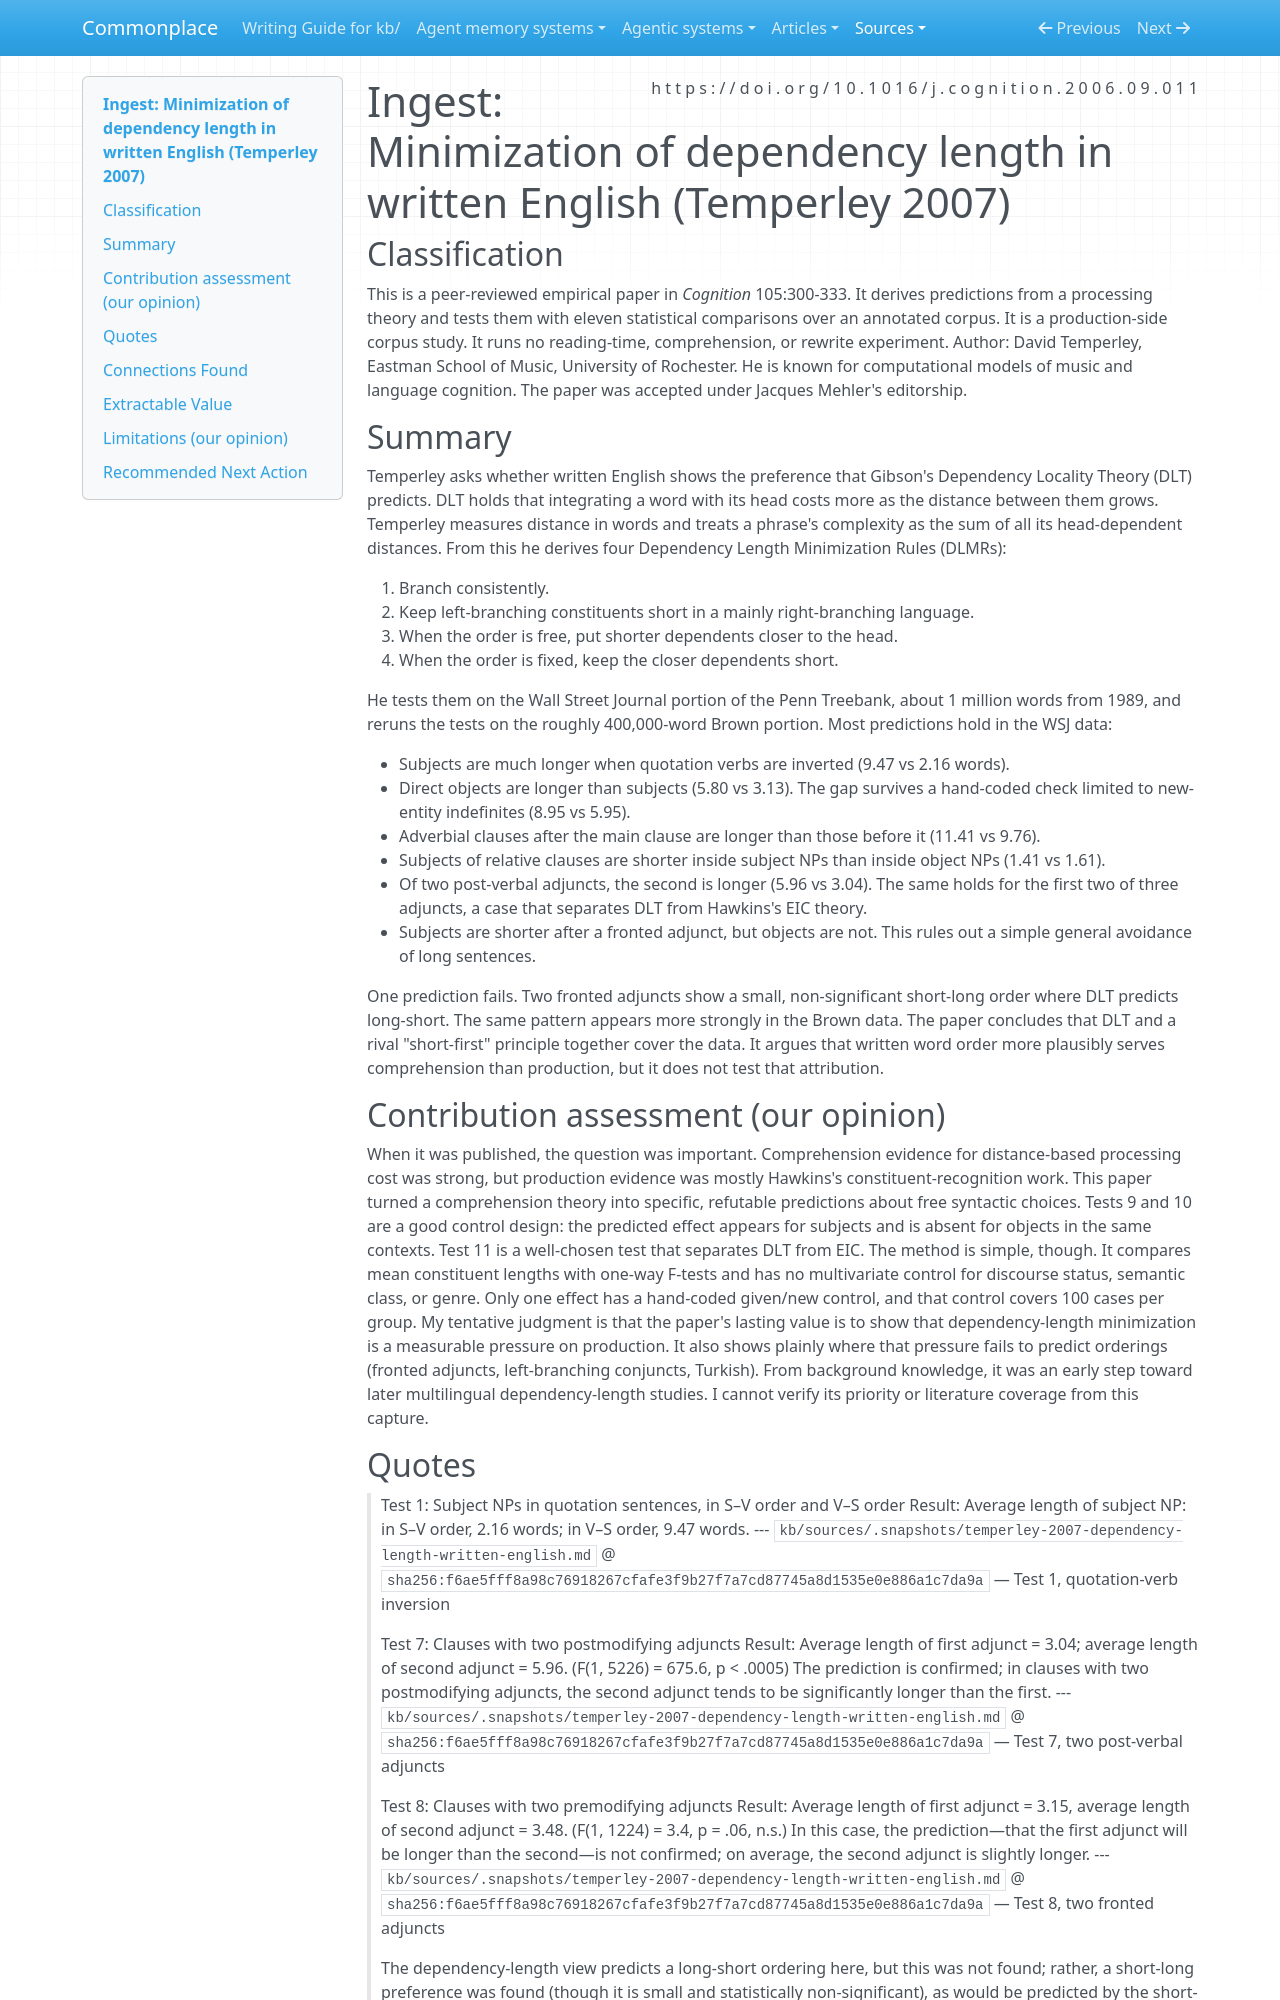

repository: zby/commonplace · page: sources/temperley-2007-dependency-length-written-english.ingest/index.html · generator: mkdocs

---
description: "Temperley 2007 corpus study: English writers' syntactic choices shorten dependencies (short subjects, heavy-last, short-before-long adjuncts); evidence for writer word-order rules, human-only"
source: https://doi.org/10.1016/j.cognition.2006.09.011
captured: "2026-10-26"
capture: pdftotext
capture_scope: full-source
doi: "10.1016/j.cognition.2006.09.011"
genre: scientific-paper
snapshot_sha256: f6ae5fff8a98c76918267cfafe3f9b27f7a7cd87745a8d1535e0e886a1c7da9a
ingested: "2026-10-26"
occasion: "Commonplace is considering adding dependency-length-minimization guidance to its writing instructions for natural-language output (KB notes, instructions, operator messages) that is read by humans inside and outside the project and also by LLM agents. What does this source establish about the relation between syntactic dependency distance and processing cost, what operational word-ordering rules for writers does it support, and what are the limits of its evidence?"
type: types/ingest-report.md
domains: [writing-conventions, psycholinguistics, dependency-length, word-order]
---

# Ingest: Minimization of dependency length in written English (Temperley 2007)

## Classification

This is a peer-reviewed empirical paper in *Cognition* 105:300-333. It derives
predictions from a processing theory and tests them with eleven statistical
comparisons over an annotated corpus. It is a production-side corpus study.
It runs no reading-time, comprehension, or rewrite experiment.
Author: David Temperley, Eastman School of Music, University of Rochester. He
is known for computational models of music and language cognition. The paper
was accepted under Jacques Mehler's editorship.

## Summary

Temperley asks whether written English shows the preference that Gibson's
Dependency Locality Theory (DLT) predicts. DLT holds that integrating a word
with its head costs more as the distance between them grows. Temperley
measures distance in words and treats a phrase's complexity as the sum of all
its head-dependent distances. From this he derives four Dependency Length
Minimization Rules (DLMRs):

1. Branch consistently.
2. Keep left-branching constituents short in a mainly right-branching
   language.
3. When the order is free, put shorter dependents closer to the head.
4. When the order is fixed, keep the closer dependents short.

He tests them on the Wall Street Journal portion of the Penn Treebank, about
1 million words from 1989, and reruns the tests on the roughly 400,000-word
Brown portion. Most predictions hold in the WSJ data:

- Subjects are much longer when quotation verbs are inverted (9.47 vs 2.16
  words).
- Direct objects are longer than subjects (5.80 vs 3.13). The gap survives a
  hand-coded check limited to new-entity indefinites (8.95 vs 5.95).
- Adverbial clauses after the main clause are longer than those before it
  (11.41 vs 9.76).
- Subjects of relative clauses are shorter inside subject NPs than inside
  object NPs (1.41 vs 1.61).
- Of two post-verbal adjuncts, the second is longer (5.96 vs 3.04). The same
  holds for the first two of three adjuncts, a case that separates DLT from
  Hawkins's EIC theory.
- Subjects are shorter after a fronted adjunct, but objects are not. This
  rules out a simple general avoidance of long sentences.

One prediction fails. Two fronted adjuncts show a small, non-significant
short-long order where DLT predicts long-short. The same pattern appears more
strongly in the Brown data. The paper concludes that DLT and a rival
"short-first" principle together cover the data. It argues that written word
order more plausibly serves comprehension than production, but it does not
test that attribution.

## Contribution assessment (our opinion)

When it was published, the question was important. Comprehension evidence
for distance-based processing cost was strong, but production evidence was
mostly Hawkins's constituent-recognition work. This paper turned a
comprehension theory into specific, refutable predictions about free
syntactic choices. Tests 9 and 10 are a good control design: the predicted
effect appears for subjects and is absent for objects in the same contexts.
Test 11 is a well-chosen test that separates DLT from EIC. The method is
simple, though. It compares mean constituent lengths with one-way F-tests and
has no multivariate control for discourse status, semantic class, or genre.
Only one effect has a hand-coded given/new control, and that control covers
100 cases per group. My tentative judgment is that the paper's lasting value
is to show that dependency-length minimization is a measurable pressure on
production. It also shows plainly where that pressure fails to predict
orderings (fronted adjuncts, left-branching conjuncts, Turkish). From
background knowledge, it was an early step toward later multilingual
dependency-length studies. I cannot verify its priority or literature
coverage from this capture.
